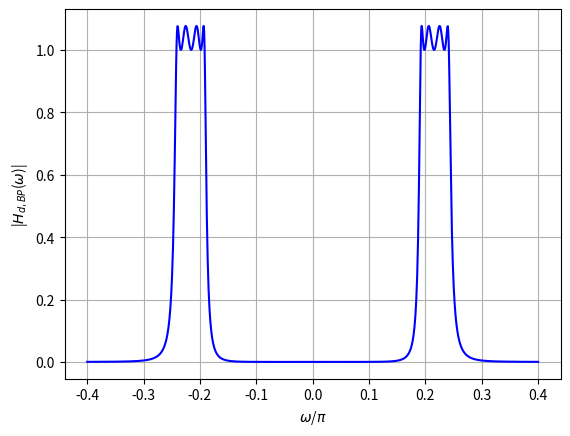

The matplotlib source for this figure:
import numpy as np
import matplotlib.pyplot as plt

def lp_stable_cheb(epsilon, N):
    beta = ((np.sqrt(1 + epsilon**2) + 1) / epsilon) ** (1 / N)
    r1 = (beta**2 - 1) / (2 * beta)
    r2 = (beta**2 + 1) / (2 * beta)

    u = 1
    for n in range(int(N / 2)):
        phi = np.pi / 2 + (2 * n + 1) * np.pi / (2 * N)
        v = [1, -2 * r1 * np.cos(phi), r1**2 * np.cos(phi)**2 + r2**2 * np.sin(phi)**2]
        p = np.convolve(v, u)
        u = p

    G = abs(np.polyval(p, 1j)) / np.sqrt(1 + epsilon**2)
    return p, G

def lpbp(p, Omega0, B, Omega_p2):
    N = len(p)
    const = [1, 0, Omega0**2]
    v = const.copy()

    if N > 2:
        for i in range(1, N):
            M = len(v)
            v[M - i - 1] += p[i] * B**i
            if i < N - 1:
                v = np.convolve(const, v)
    elif N == 2:
        M = len(v)
        v[M - 1] += p[-1] * B
    den = v

    num = np.concatenate(([1], np.zeros(N - 1)))
    G_bp = abs(np.polyval(den, 1j * Omega_p2) / np.polyval(num, 1j * Omega_p2))

    return num, den, G_bp

def bilin(p, om):
    N = len(p)
    const = np.array([-1, 1], dtype=p.dtype)  # Ensuring same dtype as p
    v = np.array(1, dtype=p.dtype)  # Ensuring same dtype as p
    if N > 2:
        for i in range(1, N):
            v = np.convolve(v, const)
            v += p[i] * np.polynomial.polynomial.polypow([1, 1], i)
    elif N == 2:
        M = len(v)
        v[M - 1] += p[-1]
        v[M] += p[-1]
    digden = v

    dignum = np.polynomial.polynomial.polypow([-1, 0, 1], (N - 1) // 2)

    G_bp = abs(np.polyval(digden, np.exp(-1j * om)) / np.polyval(dignum, np.exp(-1j * om)))

    return dignum, digden, G_bp

L = 1
Fs = 48
const = 2 * np.pi / Fs
delta = 0.15
F_p1 = 4 + 0.6 * (L + 2)
F_p2 = 4 + 0.6 * L
F_s1 = F_p1 + 0.3
F_s2 = F_p2 - 0.3
omega_p1 = const * F_p1
omega_p2 = const * F_p2
omega_s1 = const * F_s1
omega_s2 = const * F_s2
Omega_p1 = np.tan(omega_p1 / 2)
Omega_p2 = np.tan(omega_p2 / 2)
Omega_s1 = np.tan(omega_s1 / 2)
Omega_s2 = np.tan(omega_s2 / 2)
Omega_0 = np.sqrt(Omega_p1 * Omega_p2)
B = Omega_p1 - Omega_p2
Omega_Ls = min(abs((Omega_s1**2 - Omega_0**2) / (B * Omega_s1)), abs((Omega_s2**2 - Omega_0**2) / (B * Omega_s2)))
D1 = 1 / ((1 - delta)**2) - 1
D2 = 1 / (delta**2) - 1
N = np.ceil(np.arccosh(np.sqrt(D2 / D1)) / np.arccosh(Omega_Ls))
epsilon1 = np.sqrt(D2) / np.cosh(N * np.arccosh(Omega_Ls))
epsilon2 = np.sqrt(D1)
epsilon = 0.4

p, G_lp = lp_stable_cheb(epsilon, N)

[num, den, G_bp] = lpbp(p, Omega_0, B, Omega_p1)

[dignum, digden, G] = bilin(den, omega_p1)

omega = np.linspace(-2 * np.pi / 5, 2 * np.pi / 5, 1000)
H_dig_bp = G * abs(np.polyval(dignum, np.exp(-1j * omega)) / np.polyval(digden, np.exp(-1j * omega)))
plt.plot(omega / np.pi, H_dig_bp, 'b')
plt.grid()
plt.xlabel('$\\omega$/$\\pi$')
plt.ylabel('|$H_{d,BP}$($\\omega$)|')
plt.show()
